Image classification data set "Fruits" (mondogo24/Fruit_CNN_Classifier on GitHub). Class labels (5): apple, banana, lemon, orange, pear.

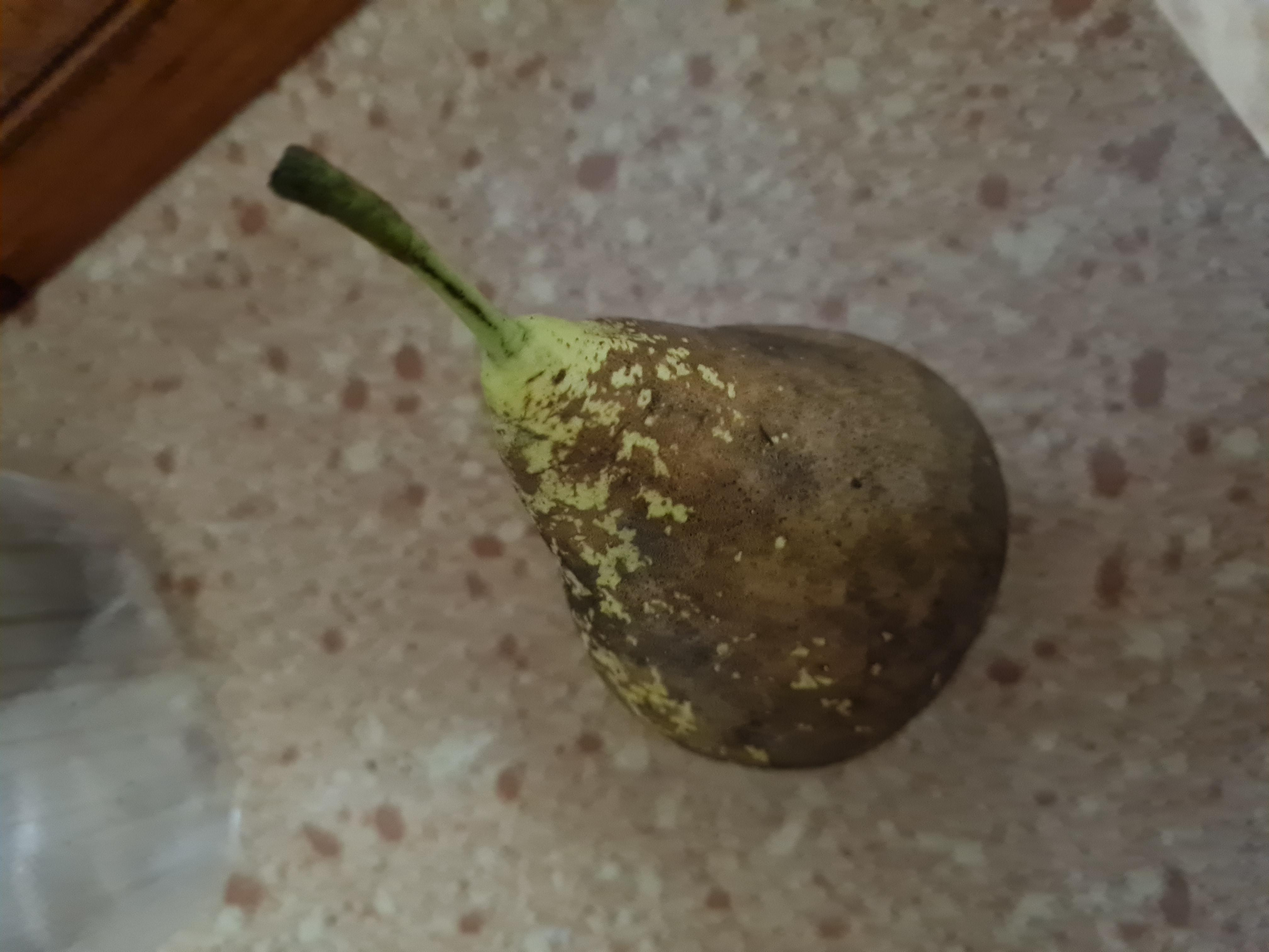
Label: pear

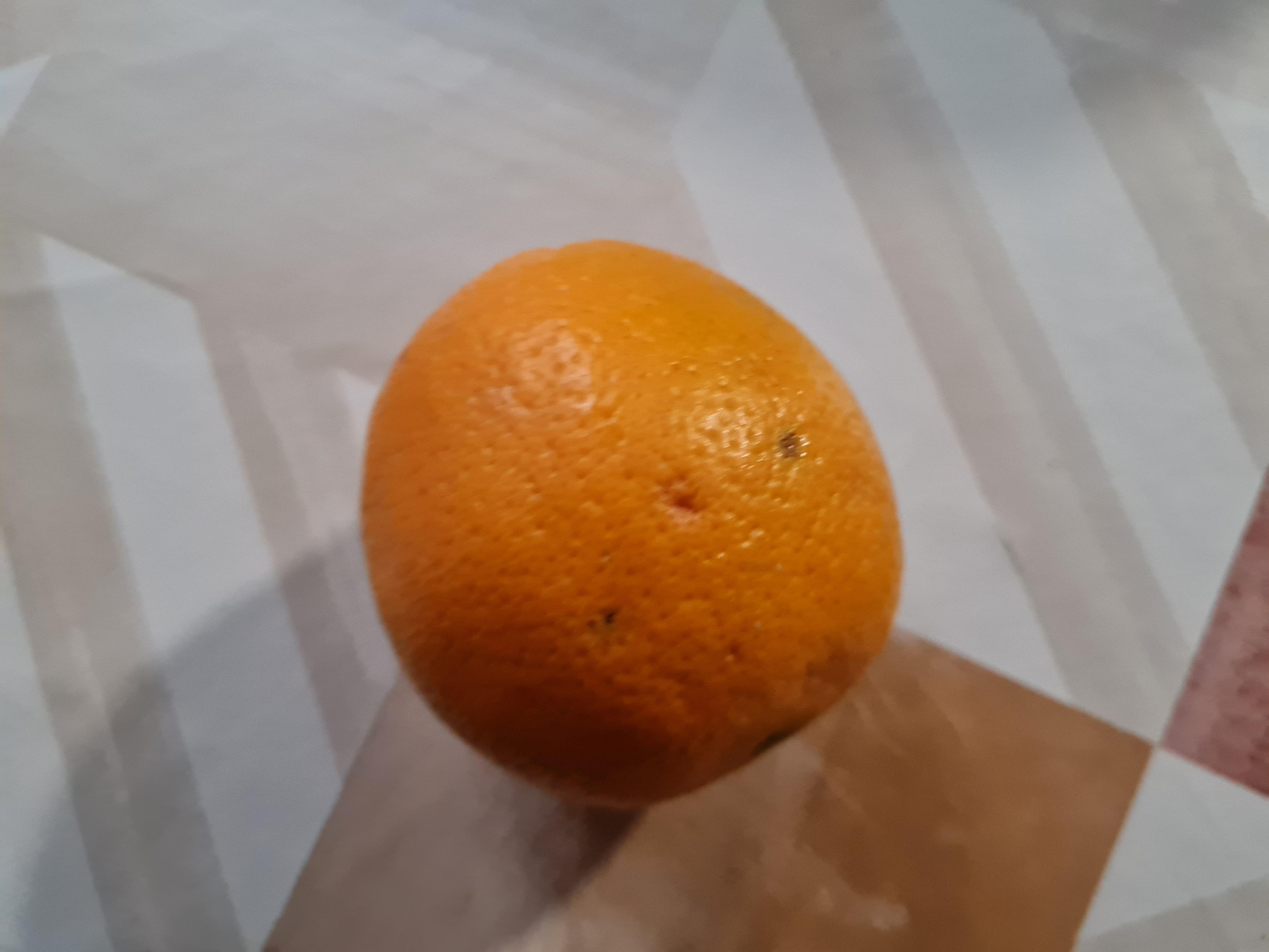
Label: orange

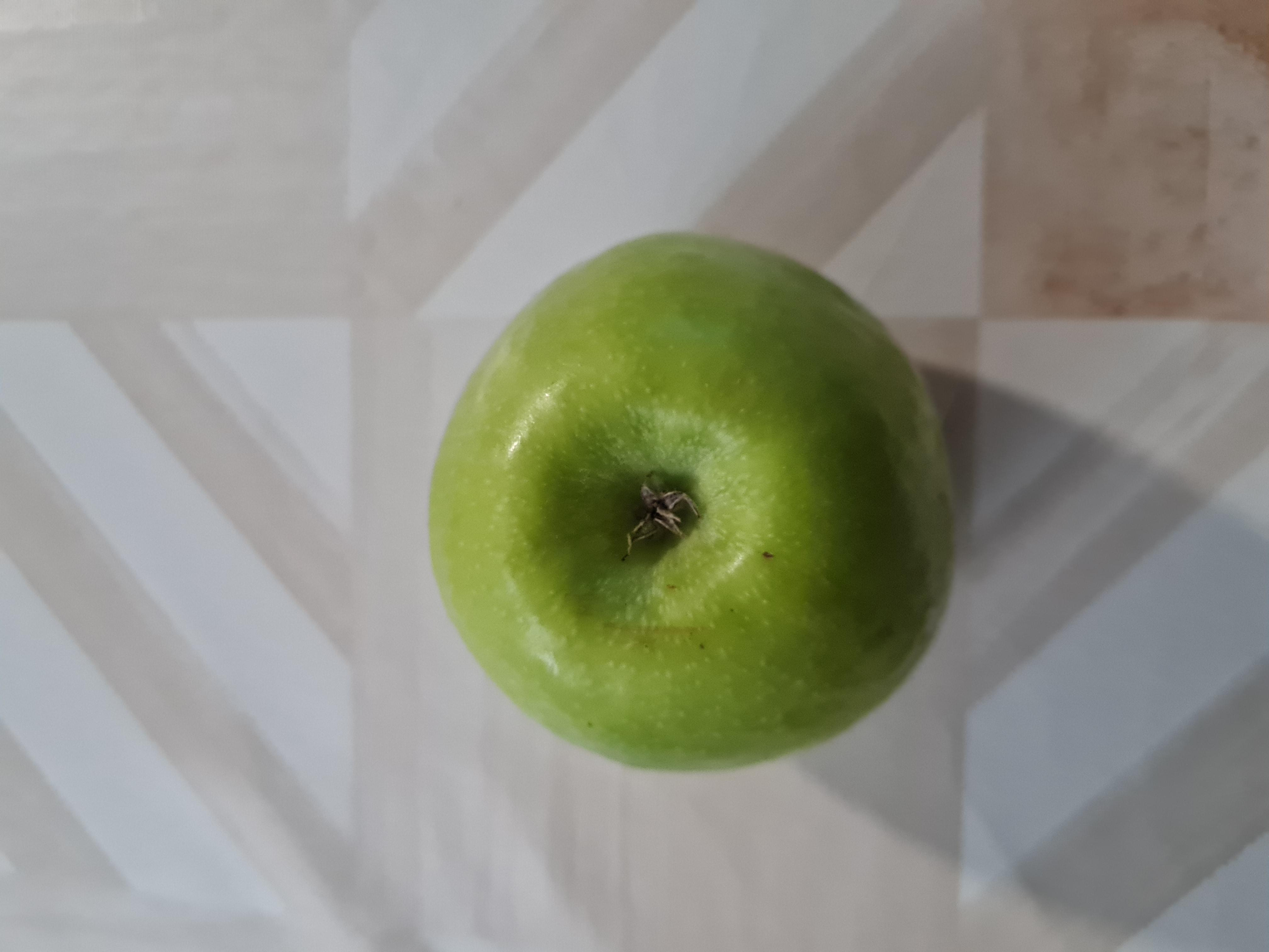
Label: apple

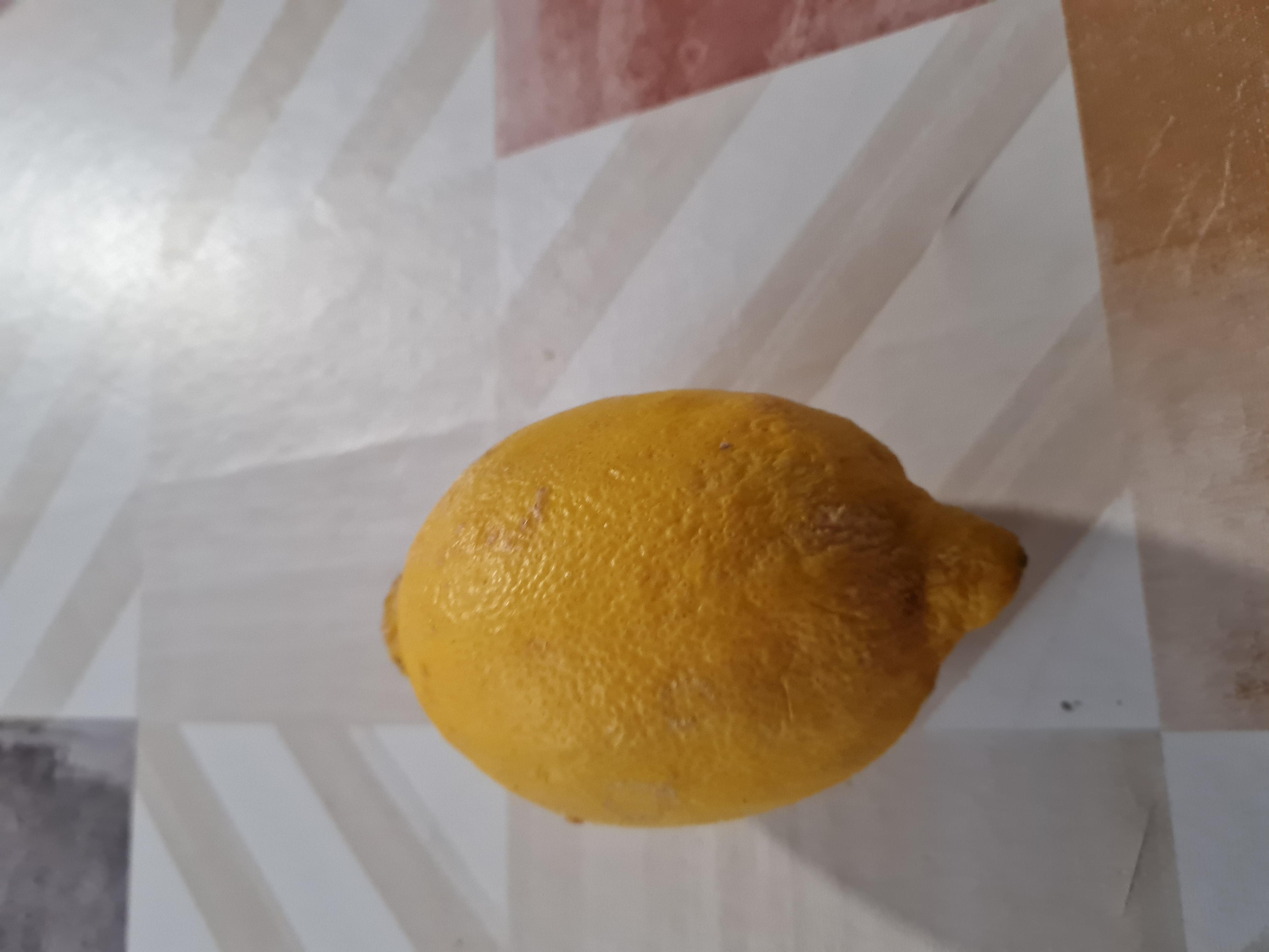
Label: lemon

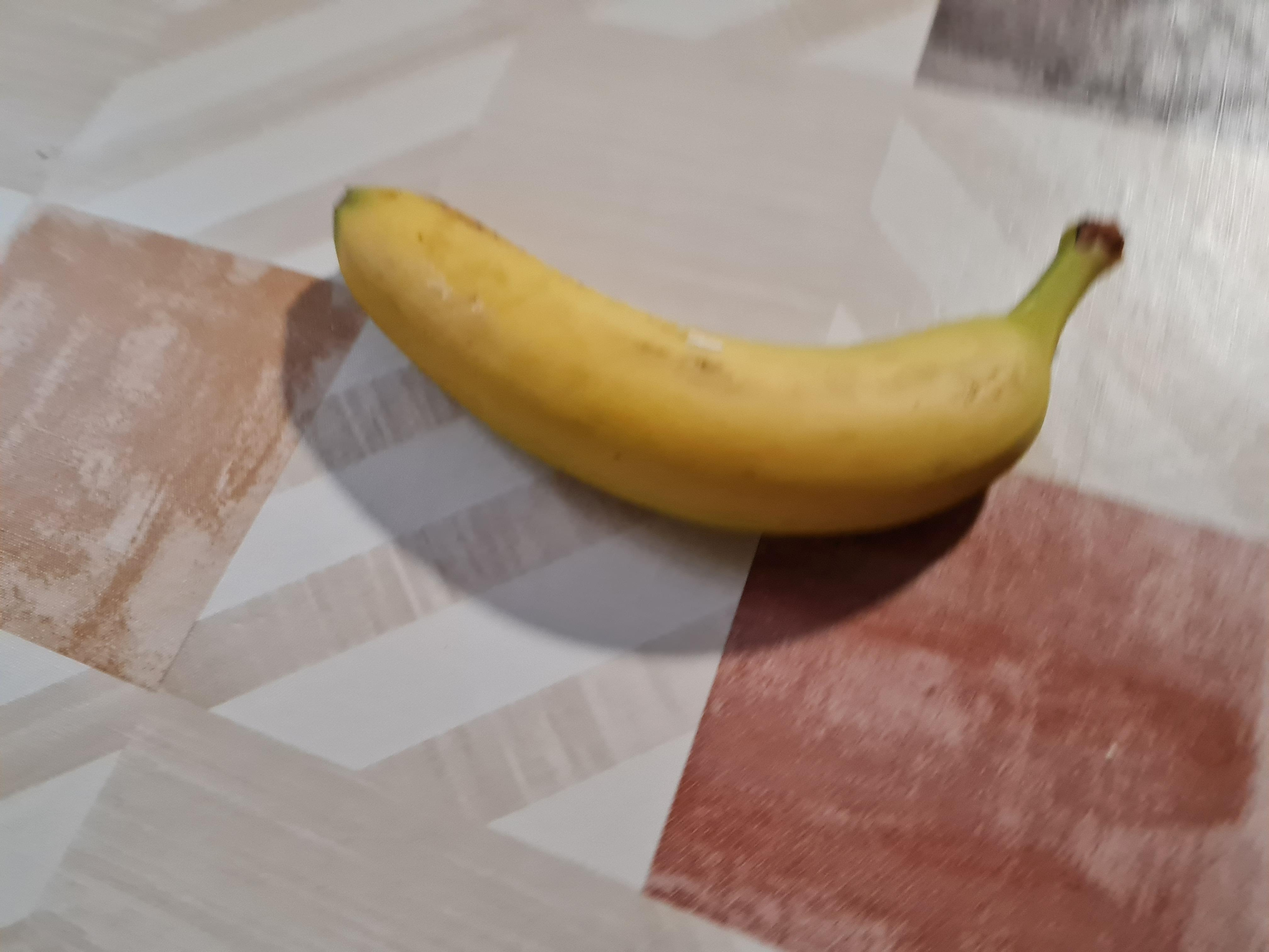
Label: banana

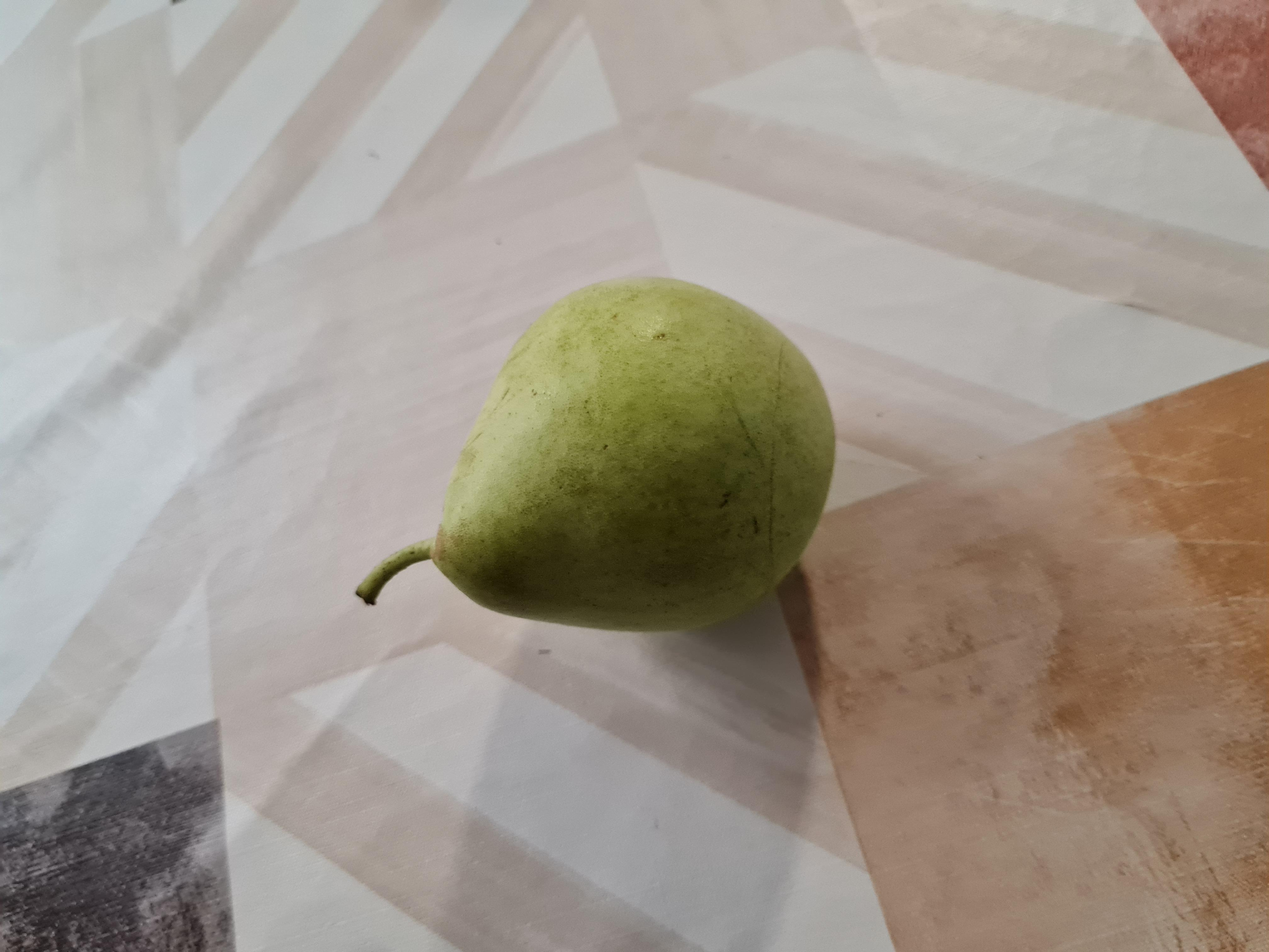
Label: pear
